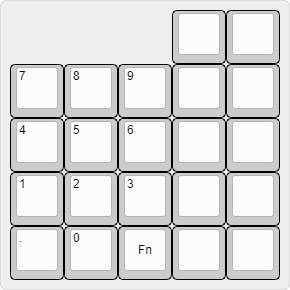

Values plotted in this chart, from the file beside it:
SW1	116.675000	59.525000	0.000000
SW2	135.7	59.52	0.000000
SW3	59.52	78.58	0.000000
SW4	78.58	78.58	0.000000
SW5	97.62	78.58	0.000000
SW6	116.7	78.58	0.000000
SW7	135.7	78.58	0.000000
SW8	59.52	97.62	0.000000
SW9	78.58	97.62	0.000000
SW10	97.62	97.62	0.000000
SW11	116.7	97.62	0.000000
SW12	135.7	97.62	0.000000
SW13	59.52	116.7	0.000000
SW14	78.58	116.7	0.000000
SW15	97.62	116.7	0.000000
SW16	116.7	116.7	0.000000
SW17	135.7	116.7	0.000000
SW18	59.52	135.7	0.000000
SW19	78.58	135.7	0.000000
SW20	97.62	135.7	0.000000
SW21	116.7	135.7	0.000000
SW22	135.7	135.7	0.000000
D1	123.7	64.53	270
D2	142.7	64.53	270
D3	66.53	83.58	270
D4	85.58	83.58	270
D5	104.6	83.58	270
D6	123.7	83.58	270
D7	142.7	83.58	270
D8	66.53	102.6	270
D9	85.58	102.6	270
D10	104.6	102.6	270
D11	123.7	102.6	270
D12	142.7	102.6	270
D13	66.53	121.7	270
D14	85.58	121.7	270
D15	104.6	121.7	270
D16	123.7	121.7	270
D17	142.7	121.7	270
D18	66.53	140.7	270
D19	85.58	140.7	270
D20	104.6	140.7	270
D21	123.7	140.7	270
D22	142.7	140.7	270
